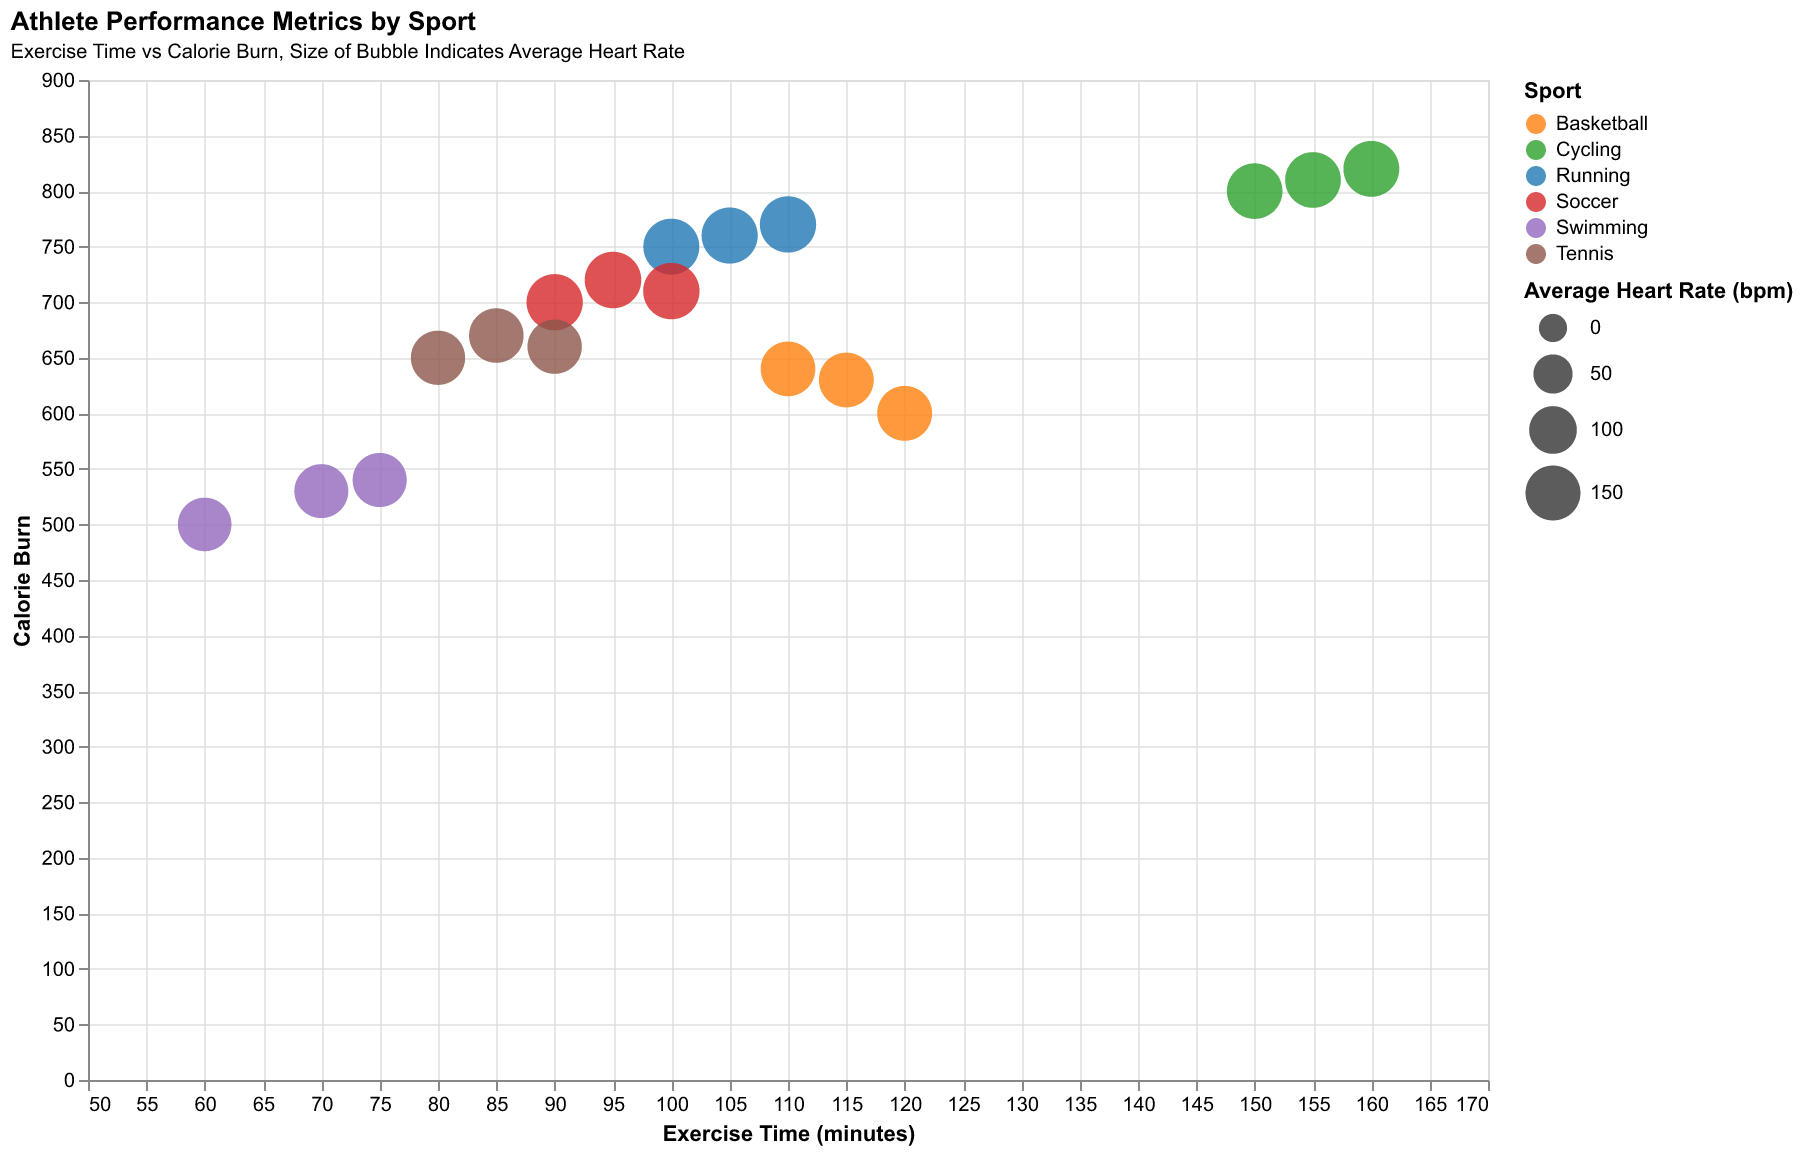

Source data for this figure (header and first rows):
Sport, Athlete Name, Exercise Time, Calorie Burn, Average Heart Rate
Basketball, Alice, 120, 600, 150
Soccer, Bob, 90, 700, 160
Swimming, Charlie, 60, 500, 140
Tennis, Diana, 80, 650, 145
Cycling, Evan, 150, 800, 155
Running, Faye, 100, 750, 158
Basketball, George, 110, 640, 148
Soccer, Hannah, 95, 720, 162
Swimming, Ian, 70, 530, 143
Tennis, Jade, 85, 670, 147
Cycling, Karl, 160, 820, 157
Running, Lily, 105, 760, 159
Basketball, Mia, 115, 630, 149
Soccer, Nina, 100, 710, 161
Swimming, Oscar, 75, 540, 144
Tennis, Paul, 90, 660, 146
Cycling, Quinn, 155, 810, 156
Running, Rita, 110, 770, 160
